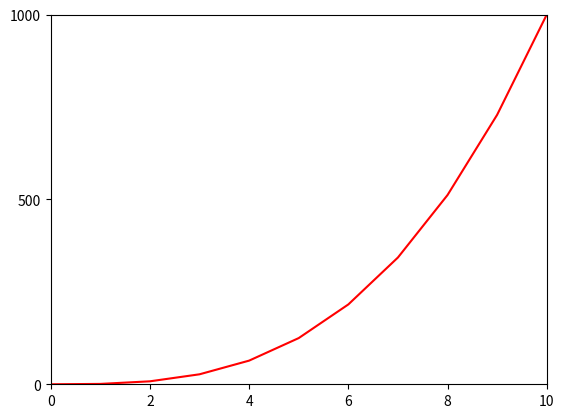

Write Python code to recreate this figure.
#!/usr/bin/env python3
import numpy as np
import matplotlib.pyplot as plt

y = np.arange(0, 11) ** 3

plt.plot(y, color="red")
plt.xlim(0.0, 10.0)
plt.ylim(0, 1000)
plt.yticks(np.arange(0, 1001, 500))

plt.show
